Run: headless pygame with SDL's dummy video driver; simulated clock (each Clock.tick advances the game by its frame time, no real sleeping); random seed 0; keys injected as events and as key.get_pressed() state; mouse plan: one left click at the window centre at the start of phase 2, then a move to the lower-right quarter at the start of phase 3; restart key R tapped at the start of phases 3 and 4.
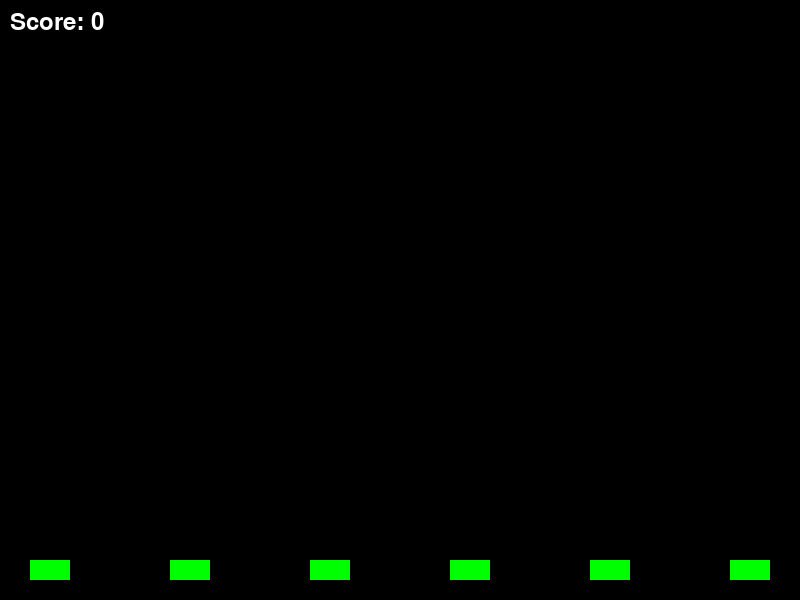
Frame 1 of 4 · flips 1–60 · no input
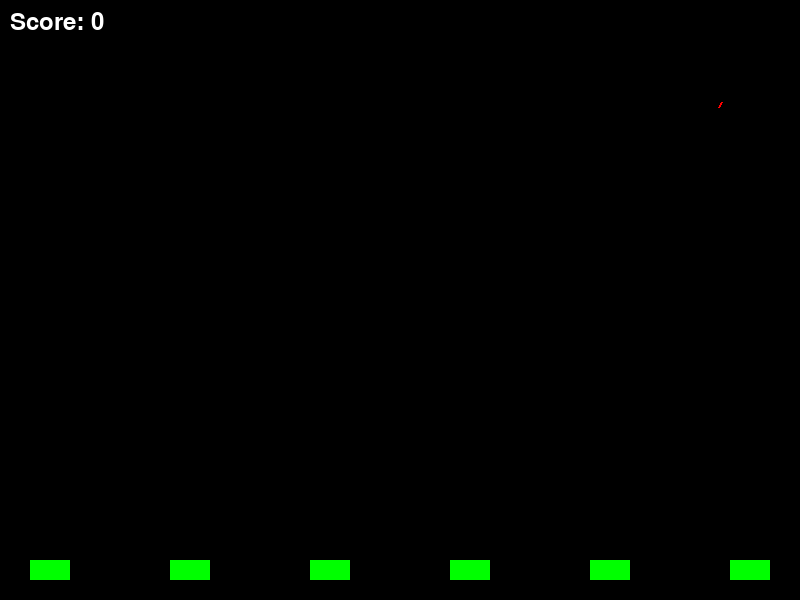
Frame 2 of 4 · flips 61–180 · clicked the window centre · tapped SPACE, RETURN · held RIGHT (→), D
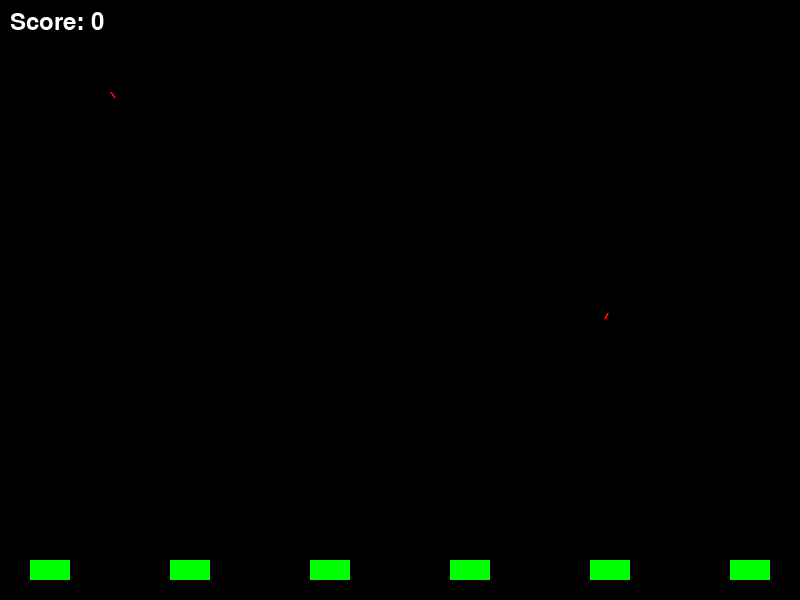
Frame 3 of 4 · flips 181–300 · moved the mouse to the lower-right quarter · tapped R · held DOWN (↓), S
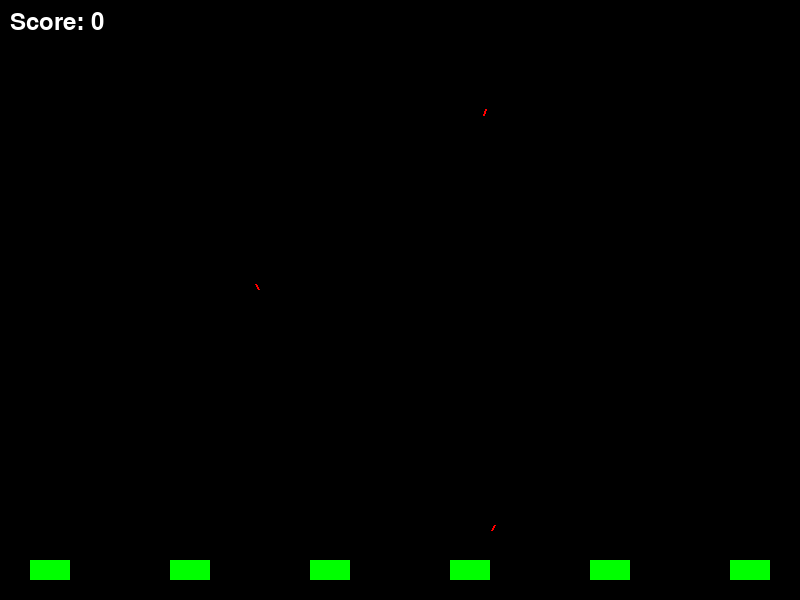
Frame 4 of 4 · flips 301–420 · tapped R · held LEFT (←), A, UP (↑), W

The pygame program that drew these frames:

import pygame
import random
import math
import sys

# ------------------------------
# Global Constants and Settings
# ------------------------------
WIDTH, HEIGHT = 800, 600
FPS = 60

# Define Colors
BLACK  = (0, 0, 0)
WHITE  = (255, 255, 255)
RED    = (255, 0, 0)
GREEN  = (0, 255, 0)
GRAY   = (100, 100, 100)

# ------------------------------
# Game Object Classes
# ------------------------------

class City:
    """A city to be defended at the bottom of the screen."""
    def __init__(self, x, y, width=40, height=20):
        self.x = x
        self.y = y
        self.width = width
        self.height = height
        self.alive = True

    def get_rect(self):
        return pygame.Rect(self.x, self.y, self.width, self.height)

    def draw(self, surface):
        color = GREEN if self.alive else GRAY
        pygame.draw.rect(surface, color, self.get_rect())


class EnemyMissile:
    """
    An enemy missile spawns at the top and travels in a straight line
    toward a target city. If it reaches the city, that city is destroyed.
    """
    def __init__(self, start_x, start_y, target_x, target_y, target_city, speed=2):
        self.x = start_x
        self.y = start_y
        self.target_x = target_x
        self.target_y = target_y
        self.target_city = target_city
        self.speed = speed
        # Compute a normalized velocity vector toward the target.
        dx = target_x - start_x
        dy = target_y - start_y
        dist = math.hypot(dx, dy)
        self.vx = (dx / dist) * speed
        self.vy = (dy / dist) * speed
        self.active = True

    def update(self):
        if self.active:
            self.x += self.vx
            self.y += self.vy
            # If the missile is close enough to its target, consider it arrived.
            if math.hypot(self.x - self.target_x, self.y - self.target_y) < self.speed:
                self.active = False
                # Destroy the city if it is still alive.
                if self.target_city and self.target_city.alive:
                    self.target_city.alive = False

    def draw(self, surface):
        if self.active:
            # Draw as a short line in the direction of travel.
            tail_x = self.x - self.vx * 3
            tail_y = self.y - self.vy * 3
            pygame.draw.line(surface, RED, (self.x, self.y), (tail_x, tail_y), 2)


class CounterMissile:
    """
    A counter missile is launched from a fixed battery (bottom center) when the player clicks.
    It flies toward the clicked target and then explodes. During the explosion phase,
    its radius expands and then contracts. Any enemy missile caught in the explosion is destroyed.
    """
    def __init__(self, start_x, start_y, target_x, target_y, speed=5):
        self.start_x = start_x
        self.start_y = start_y
        self.x = start_x
        self.y = start_y
        self.target_x = target_x
        self.target_y = target_y
        self.speed = speed
        self.state = "flying"  # "flying" or "exploding"
        dx = target_x - start_x
        dy = target_y - start_y
        dist = math.hypot(dx, dy)
        if dist == 0:
            dist = 1
        self.vx = (dx / dist) * speed
        self.vy = (dy / dist) * speed
        self.explosion_timer = 30  # explosion lasts 30 frames
        self.max_explosion_radius = 50
        self.current_explosion_radius = 0

    def update(self):
        if self.state == "flying":
            self.x += self.vx
            self.y += self.vy
            # If we are near the target, switch to exploding.
            if math.hypot(self.x - self.target_x, self.y - self.target_y) < self.speed:
                self.state = "exploding"
        elif self.state == "exploding":
            self.explosion_timer -= 1
            # Explosion expands for the first half then contracts.
            if self.explosion_timer > 15:
                self.current_explosion_radius = self.max_explosion_radius * ((30 - self.explosion_timer) / 15)
            else:
                self.current_explosion_radius = self.max_explosion_radius * (self.explosion_timer / 15)

    def finished(self):
        """Return True if the explosion is finished."""
        return self.state == "exploding" and self.explosion_timer <= 0

    def draw(self, surface):
        if self.state == "flying":
            pygame.draw.circle(surface, WHITE, (int(self.x), int(self.y)), 3)
        elif self.state == "exploding":
            pygame.draw.circle(surface, WHITE, (int(self.x), int(self.y)), int(self.current_explosion_radius), 2)

# ------------------------------
# Main Game Loop and Functions
# ------------------------------

def game_over_screen(score, screen, font):
    """Display the game over screen and offer restart or quit."""
    while True:
        screen.fill(BLACK)
        over_text = font.render("Game Over", True, WHITE)
        score_text = font.render(f"Final Score: {score}", True, WHITE)
        restart_text = font.render("Press R to Restart or Q to Quit", True, WHITE)
        screen.blit(over_text, (WIDTH // 2 - over_text.get_width() // 2, HEIGHT // 2 - 100))
        screen.blit(score_text, (WIDTH // 2 - score_text.get_width() // 2, HEIGHT // 2 - 50))
        screen.blit(restart_text, (WIDTH // 2 - restart_text.get_width() // 2, HEIGHT // 2))
        pygame.display.flip()

        for event in pygame.event.get():
            if event.type == pygame.QUIT:
                pygame.quit()
                sys.exit()
            if event.type == pygame.KEYDOWN:
                if event.key == pygame.K_r:
                    main()  # Restart the game
                    return
                elif event.key == pygame.K_q:
                    pygame.quit()
                    sys.exit()


def main():
    pygame.init()
    screen = pygame.display.set_mode((WIDTH, HEIGHT))
    pygame.display.set_caption("Missile Command")
    clock = pygame.time.Clock()
    font = pygame.font.SysFont(None, 36)

    # Create a set of cities along the bottom.
    cities = []
    num_cities = 6
    margin = 50
    spacing = (WIDTH - 2 * margin) // (num_cities - 1)
    for i in range(num_cities):
        x = margin + i * spacing - 20  # Center the city (width = 40)
        y = HEIGHT - 40
        cities.append(City(x, y))

    enemy_missiles = []
    counter_missiles = []
    score = 0

    enemy_spawn_timer = 0
    enemy_spawn_interval = 120  # frames between spawns (adjusts with difficulty)

    running = True
    while running:
        clock.tick(FPS)

        # --- Event Handling ---
        for event in pygame.event.get():
            if event.type == pygame.QUIT:
                running = False
                pygame.quit()
                sys.exit()
            elif event.type == pygame.MOUSEBUTTONDOWN:
                # Launch a counter missile from a fixed battery at the bottom center.
                battery_x = WIDTH // 2
                battery_y = HEIGHT  # slightly off-screen so the missile emerges from the bottom
                target_x, target_y = pygame.mouse.get_pos()
                counter_missiles.append(CounterMissile(battery_x, battery_y, target_x, target_y))

        # --- Spawn Enemy Missiles ---
        enemy_spawn_timer += 1
        # Gradually decrease the interval to increase difficulty.
        current_interval = max(30, enemy_spawn_interval - (score // 100) * 10)
        if enemy_spawn_timer >= current_interval:
            enemy_spawn_timer = 0
            # Only spawn if there is at least one live city.
            alive_cities = [city for city in cities if city.alive]
            if alive_cities:
                target_city = random.choice(alive_cities)
                target_x = target_city.x + target_city.width / 2
                target_y = target_city.y + target_city.height / 2
                start_x = random.randint(0, WIDTH)
                start_y = 0  # spawn along the top
                enemy_missiles.append(EnemyMissile(start_x, start_y, target_x, target_y, target_city))

        # --- Update Enemy Missiles ---
        for missile in enemy_missiles:
            missile.update()
        # Remove missiles that have reached their target.
        enemy_missiles = [m for m in enemy_missiles if m.active]

        # --- Update Counter Missiles ---
        for missile in counter_missiles:
            missile.update()
        # Remove counter missiles whose explosion is finished.
        counter_missiles = [m for m in counter_missiles if not m.finished()]

        # --- Collision Detection ---
        # Check each counter missile explosion against enemy missiles.
        for c_missile in counter_missiles:
            if c_missile.state == "exploding":
                for enemy in enemy_missiles[:]:
                    dist = math.hypot(c_missile.x - enemy.x, c_missile.y - enemy.y)
                    if dist <= c_missile.current_explosion_radius:
                        enemy_missiles.remove(enemy)
                        score += 100

        # --- Check for Game Over ---
        # Game over if all cities are destroyed.
        if not any(city.alive for city in cities):
            running = False

        # --- Drawing ---
        screen.fill(BLACK)
        # Draw cities.
        for city in cities:
            city.draw(screen)
        # Draw enemy missiles.
        for missile in enemy_missiles:
            missile.draw(screen)
        # Draw counter missiles.
        for missile in counter_missiles:
            missile.draw(screen)
        # Draw score.
        score_text = font.render(f"Score: {score}", True, WHITE)
        screen.blit(score_text, (10, 10))
        pygame.display.flip()

    # Game Over Screen
    game_over_screen(score, screen, font)


if __name__ == "__main__":
    main()
